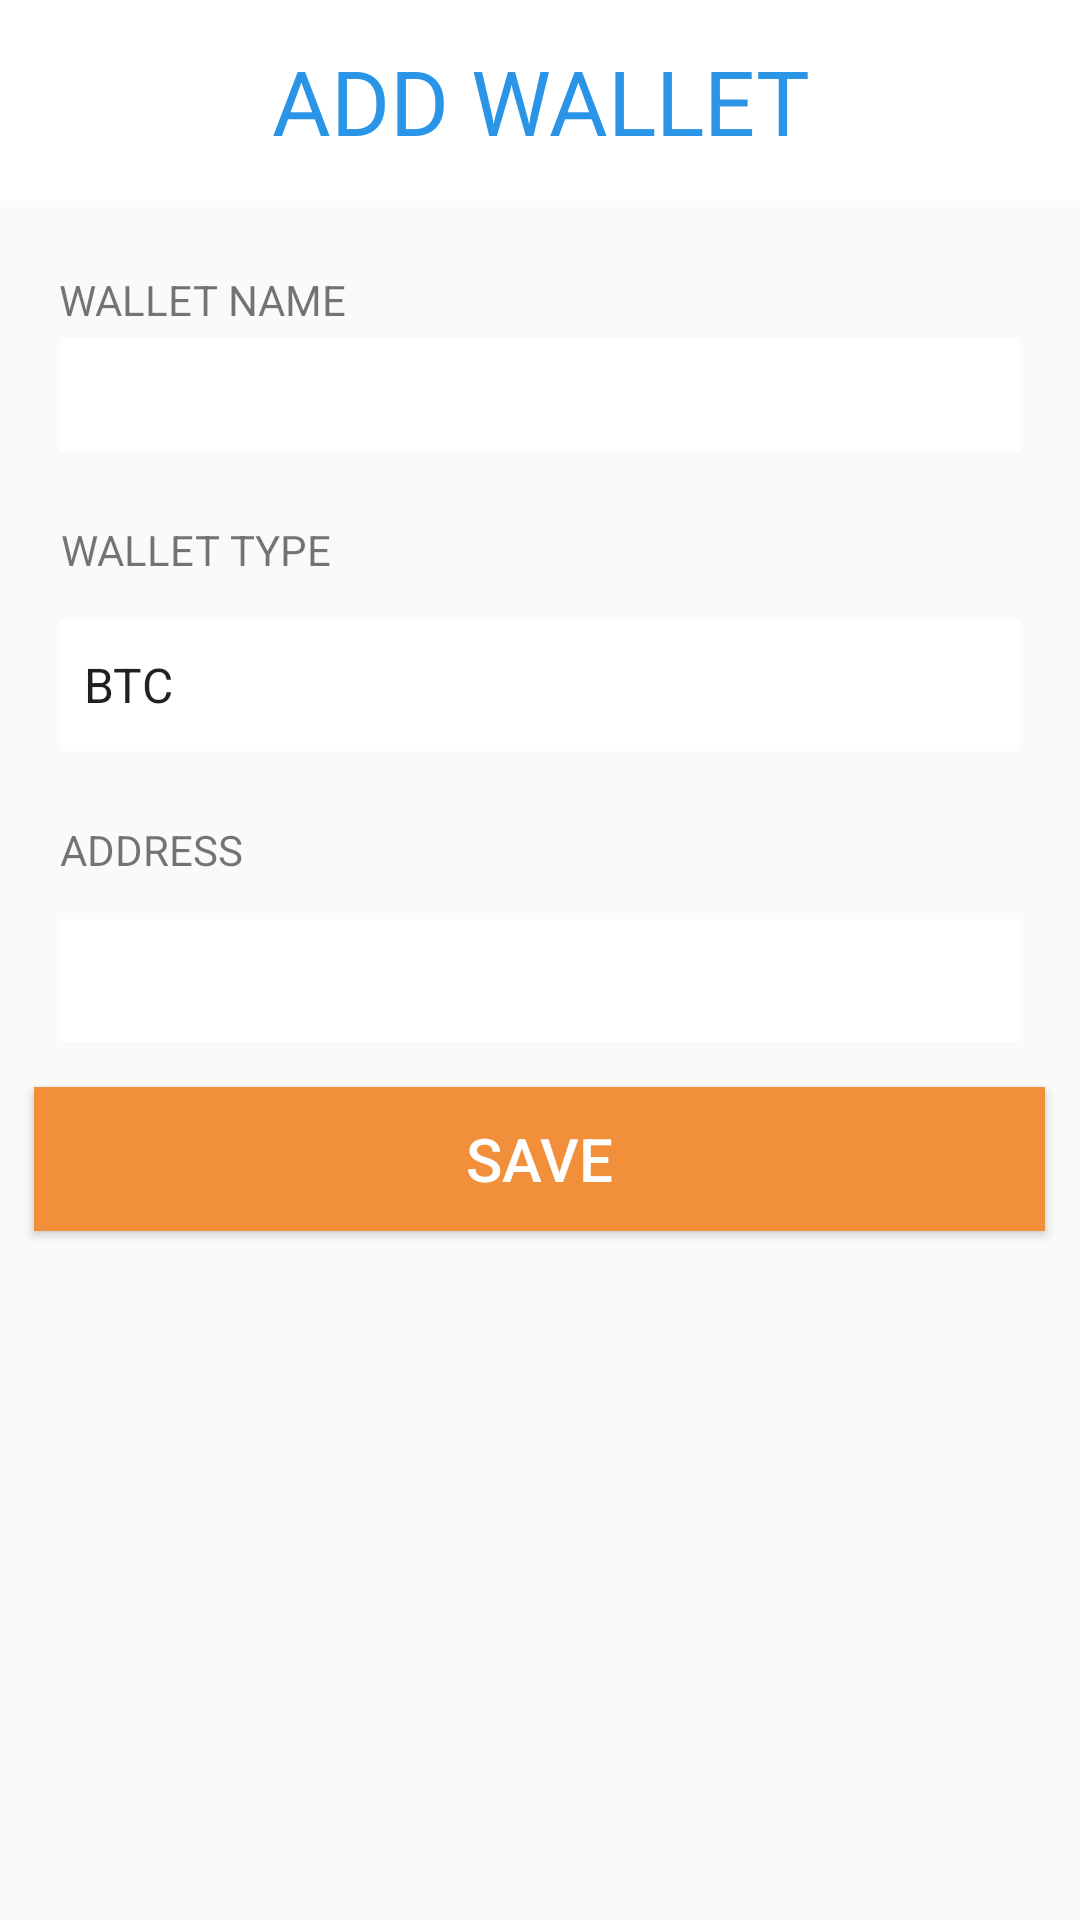

Layout XML and referenced resources for this Android screen:
<!-- AndroidManifest.xml: application theme AppTheme -->
<!-- res/layout/activity_add_wallet.xml -->
<?xml version="1.0" encoding="utf-8"?>

<LinearLayout
    xmlns:android="http://schemas.android.com/apk/res/android"
    xmlns:tools="http://schemas.android.com/tools"
    android:orientation="vertical"
    android:layout_width="match_parent"
    android:layout_height="match_parent"
    tools:context="android.kjpm.com.cryptowallet.AddWallet"
    android:layout_alignParentTop="true"
    android:layout_centerHorizontal="true" android:weightSum="1">

    <TextView
        android:layout_width="match_parent"
        android:layout_height="wrap_content"
        android:textAppearance="?android:attr/textAppearanceLarge"
        android:text="ADD WALLET"
        android:id="@+id/textView2" android:layout_gravity="center_horizontal"
        android:layout_weight="0.08" android:gravity="center"
        android:textColor="#2A95E7"
        android:textSize="30dp"
        android:background="#ffffff" android:layout_marginBottom="10dp"/>
    <TextView
        android:layout_width="115dp"
        android:layout_height="wrap_content"
        android:textAppearance="?android:attr/textAppearanceSmall"
        android:text="WALLET NAME"
        android:id="@+id/textView3" android:layout_marginTop="10dp"
        android:gravity="center" android:layout_weight="0.02" android:layout_marginLeft="10dp"/>
    <EditText
        android:layout_width="match_parent"
        android:layout_height="wrap_content"
        android:id="@+id/editText" android:layout_gravity="center_horizontal"
        android:layout_weight="0.04" android:layout_marginLeft="20dp"
        android:layout_marginRight="20dp" android:background="#ffff"
    />
    <TextView android:layout_width="wrap_content" android:layout_height="wrap_content"
              android:textAppearance="?android:attr/textAppearanceSmall" android:text="WALLET TYPE"
              android:id="@+id/textView4" android:layout_marginTop="10dp" android:gravity="center"
              android:layout_weight="0.08" android:layout_marginLeft="20dp"/>
    <Spinner
        android:layout_width="match_parent"
        android:layout_height="44dp"
        android:id="@+id/spinner" android:layout_marginLeft="20dp"
        android:entries="@array/spinnerItems"
        android:layout_marginRight="20dp" android:background="#fff"/>
    <TextView android:layout_width="wrap_content" android:layout_height="wrap_content"
              android:textAppearance="?android:attr/textAppearanceSmall" android:text="ADDRESS"
              android:id="@+id/textView5" android:layout_marginTop="10dp" android:gravity="center"
              android:layout_weight="0.08" android:layout_marginLeft="20dp"/>
    <EditText android:layout_width="match_parent" android:layout_height="wrap_content"
              android:id="@+id/editText2" android:layout_gravity="center_horizontal"
              android:layout_weight="0.05" android:layout_marginLeft="20dp"
              android:layout_marginRight="20dp" android:background="#ffff"/>
    <Button android:layout_width="337dp" android:layout_height="wrap_content"
            android:text="SAVE" android:id="@+id/button2"
            android:layout_gravity="center_horizontal"
            android:layout_marginLeft="10dp" android:layout_marginRight="10dp"
            android:textColor="#fff" android:background="#f18f3a" android:layout_marginTop="15dp"
            android:textSize="20dp" android:layout_marginBottom="10dp"/>
</LinearLayout>
<!-- resources referenced by this layout -->
<resources>
  <string-array name="spinnerItems">
          <item>BTC</item>
          <item>DASH</item>
          <item>LTC</item>
          <item>DOG</item>
          <item>ETH</item>
      </string-array>
  <style name="AppTheme" parent="Theme.AppCompat.Light.NoActionBar">
          
          <item name="colorPrimary">@color/colorPrimary</item>
          <item name="colorPrimaryDark">@color/colorPrimaryDark</item>
          <item name="colorAccent">@color/colorAccent</item>
      </style>
  <color name="colorPrimary">#9a54e4</color>
  <color name="colorPrimaryDark">#842db5</color>
  <color name="colorAccent">#a270ce</color>
</resources>
